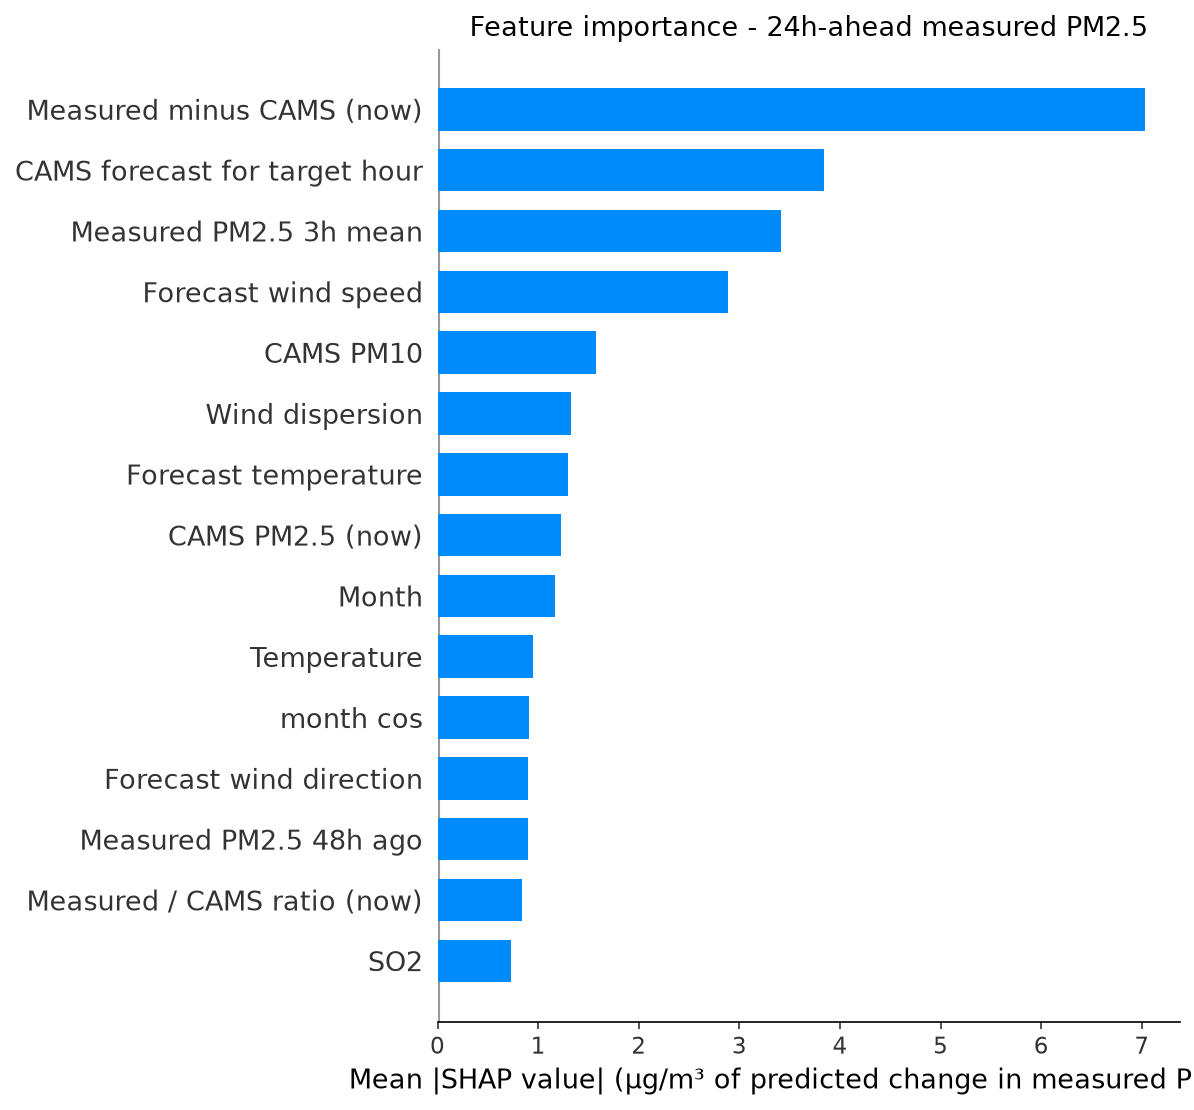

The table this chart was drawn from, first rows:
feature, label, mean_shap, horizon_hours
cams_gap, Measured minus CAMS (now), 7.027, 24
fut_cams_pm25, CAMS forecast for target hour, 3.84, 24
pm25_roll3, Measured PM2.5 3h mean, 3.415, 24
fut_wind_speed, Forecast wind speed, 2.889, 24
cams_pm10, CAMS PM10, 1.572, 24
wind_dispersion, Wind dispersion, 1.331, 24
fut_temperature, Forecast temperature, 1.299, 24
cams_pm25, CAMS PM2.5 (now), 1.231, 24
month, Month, 1.171, 24
temperature, Temperature, 0.9483, 24
month_cos, month cos, 0.905, 24
fut_wind_dir, Forecast wind direction, 0.8967, 24
pm25_lag48, Measured PM2.5 48h ago, 0.8966, 24
cams_ratio, Measured / CAMS ratio (now), 0.8367, 24
so2, SO2, 0.7336, 24
pm25_lag24, Measured PM2.5 24h ago, 0.6797, 24
wind_dir, Wind direction, 0.6083, 24
co, CO, 0.6054, 24
heat_humidity, Heat x humidity, 0.6048, 24
pm_ratio, CAMS PM2.5 / PM10 ratio, 0.5735, 24
pressure, Pressure, 0.5518, 24
fut_humidity, Forecast humidity, 0.5305, 24
wind_speed, Wind speed, 0.5084, 24
pm25_roll12, Measured PM2.5 12h mean, 0.4334, 24
pm25_roll6, Measured PM2.5 6h mean, 0.4208, 24
pm25_std24, Measured PM2.5 24h volatility, 0.4154, 24
pm25_roll24, Measured PM2.5 24h mean, 0.3785, 24
dow_sin, dow sin, 0.3667, 24
hour_cos, hour cos, 0.3328, 24
cams_ratio_roll24, Measured / CAMS ratio (24h mean), 0.3313, 24
no2, NO2, 0.3219, 24
hour, Hour of day, 0.308, 24
pm25_lag3, Measured PM2.5 3h ago, 0.3076, 24
pm25_lag1, Measured PM2.5 1h ago, 0.3065, 24
fut_pressure, Forecast pressure, 0.3061, 24
ozone, Ozone, 0.2874, 24
humidity, Humidity, 0.2238, 24
pm25_lag12, Measured PM2.5 12h ago, 0.2074, 24
day_of_week, Day of week, 0.1982, 24
pm25_lag6, Measured PM2.5 6h ago, 0.1499, 24
month_sin, month sin, 0.1389, 24
dow_cos, dow cos, 0.1336, 24
fut_hour_cos, Target hour (cos), 0.07056, 24
hour_sin, hour sin, 0.04794, 24
is_weekend, Weekend, 0.01819, 24
fut_hour_sin, Target hour (sin), 0.01368, 24
is_rush_hour, Rush hour, 0.009671, 24
fut_is_rush_hour, Target hour is rush hour, 0.003959, 24
